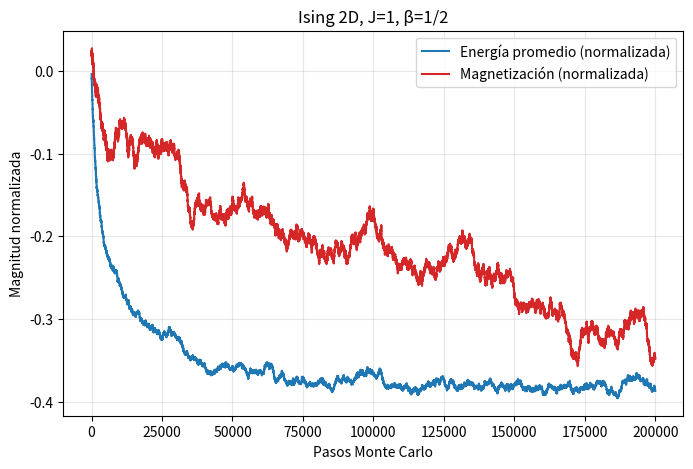

This chart was generated by the following Python code: (Note: this script raises an exception after producing the figure.)
#1
import numpy as np
import matplotlib.pyplot as plt

def ising_step(grid, J=1.0, h=0.0, Beta=0.5):
    Lx, Ly = grid.shape
    i = np.random.randint(Lx)
    j = np.random.randint(Ly)
    s = grid[i, j]

    
    up    = grid[(i-1)%Lx, j]
    down  = grid[(i+1)%Lx, j]
    left  = grid[i, (j-1)%Ly]
    right = grid[i, (j+1)%Ly]

    dE = 2 * s * (J*(up+down+left+right) + h)
    dm = -2 * s
    
    if dE <= 0 or np.random.rand() < np.exp(-Beta*dE):
        grid[i, j] *= -1
        return grid, dE, dm   
    else:
        return grid, 0, 0
def simulate_ising(L=20, Beta=0.5, steps=10000, J=1.0, h=0.0):
    grid = np.random.choice([-1, 1], size=(L, L)) 
    energies = []
    E0 = 0
    magnes = []
    for i in range(L):
        for j in range(L):
            s = grid[i,j]
            up    = grid[(i-1)%L, j]
            down  = grid[(i+1)%L, j]
            left  = grid[i, (j-1)%L]
            right = grid[i, (j+1)%L]
            E0 += -J * s * (up+down+left+right)
    E0 = E0/2   
    m0 = np.sum(grid)
    cumulative_E = E0
    cumulative_m = m0
    energies.append(E0 / (4*L*L))
    magnes.append(m0 / (L*L))
    for t in range(steps):
        grid, dE, dm = ising_step(grid, J=J, h=h, Beta=Beta)
        cumulative_E += dE
        cumulative_m += dm
        energies.append(cumulative_E / (4*L*L))
        magnes.append(cumulative_m / (L*L))

    return grid, energies, magnes

grid, energies, magnes = simulate_ising(L=50, Beta=0.5, steps=200000)

plt.figure(figsize=(8,5))
plt.plot(energies, label="Energía promedio (normalizada)", color="tab:blue")
plt.plot(magnes, label="Magnetización (normalizada)", color="tab:red")

plt.xlabel("Pasos Monte Carlo")
plt.ylabel("Magnitud normalizada")
plt.title("Ising 2D, J=1, β=1/2")
plt.legend()
plt.grid(alpha=0.3)

plt.savefig("Taller 5/1a.pdf")
plt.show()

#1.b
def recorrer_betas(betas_max=1.0, L=50, _equil=200,_meas=500, n_points=10, J=1.0, h=0.0):
    betas_array = np.linspace(0.0, betas_max, n_points)
    Cvs = []
    grid = np.random.choice([-1,1], size=(L,L))

    for beta in betas_array:
        for _ in range(_equil * L * L):
            grid, _, _ = ising_step(grid, J=J, h=h, Beta=beta)
        energies = []
        cumulative_E = 0
        for i in range(L):
            for j in range(L):
                s = grid[i,j]
                up    = grid[(i-1)%L, j]
                down  = grid[(i+1)%L, j]
                left  = grid[i, (j-1)%L]
                right = grid[i, (j+1)%L]
                cumulative_E += -J * s * (up+down+left+right)
        cumulative_E /= 2   

        for _ in range(_meas * L * L):
            grid, dE, _ = ising_step(grid, J=J, h=h, Beta=beta)
            cumulative_E += dE
            energies.append(cumulative_E / (4*L*L))

        
        E_mean = np.mean(energies)
        E2_mean = np.mean(np.array(energies)**2)
        Cv = (beta**2) * (L**2) * (E2_mean - E_mean*2)
        Cvs.append(Cv)

    return betas_array, np.array(Cvs)


betas_array, Cvs = recorrer_betas(betas_max=1.0, L=25, _equil=30, _meas=200, n_points=10)

plt.plot(betas_array, Cvs, '-o')
plt.axvline(0.5*np.log(1+np.sqrt(2)), color='k', linestyle='--', label=r'$\beta_c$ de Onsager')
plt.xlabel("Beta")
plt.ylabel("Cv")
plt.legend()
plt.grid(alpha=0.3)
plt.savefig("Taller 5/1b.pdf")